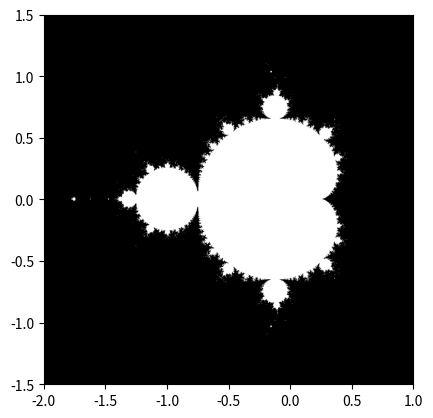

Write the Python code that produced this figure.
'''
Created on Nov 2, 2015

[redacted]
'''

import numpy as np
import matplotlib.pyplot as plt

# Construc the grid
interval = 1000

x_axis = np.linspace(-2, 1, interval)
y_axis = np.linspace(-1.5, 1.5, interval)

x,y = np.meshgrid(x_axis,y_axis)

# Do the iteration
N_max = 50
some_threshold = 50

c = x + 1j*y

z = c
for v in range(N_max):
    z = z**2 + c
    
# Form the 2-D boolean mask
mask = (np.abs(z) < some_threshold)
plt.imshow(mask, extent = [-2,1,-1.5,1.5])
plt.gray()
plt.savefig('mandelbrot.png')